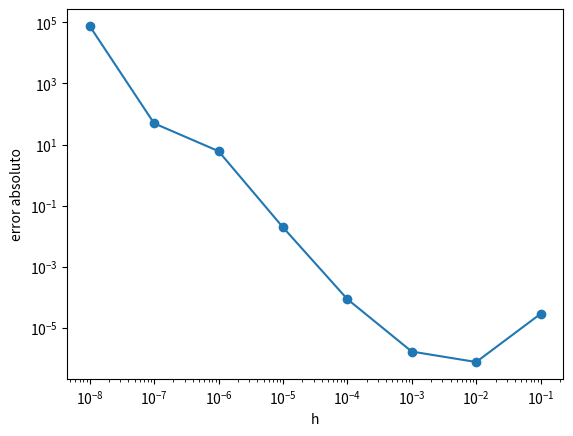

Reproduce this figure in Python.
from math import sin, cos
import sympy
import matplotlib.pyplot as plt
# Apartado a)
def f_naive(x):
    return (1-cos(x))/(x**2)

# sen^2(x) + cos^2(x) = 1 ; f(x) = sen^2(x) + cos^2(x) - cos(x) / x^2 = sen^2(x) + cos(x)(cos(x) - 1)/x^2

def f_estable(x):
    return ((sin(x))**2 + cos(x)*(cos(x) - 1))/(x**2)

print(f_naive(1e-8)) # 0.0
print(f_estable(1e-8)) # 1.0

# Apartado B

def d2f(x,h,f):
    return (f(x+h) - 2*f(x) + f(x-h))/(h**2)

d2f_real = lambda x: -4*(x**(-3))*sin(x) + x**(-2)*cos(x) + 6*(x**(-4))*(1-cos(x))

hs = [1e-1, 1e-2, 1e-3, 1e-4, 1e-5, 1e-6, 1e-7, 1e-8]
errors = []
x = 0.004

for h in hs:
    x_aprox = d2f(x, h, f_estable)
    x_real = d2f_real(x)
    error = abs(x_aprox - x_real)
    errors.append(error)
    print(f"h:{h:e}")
    print(f"f''(x) aprox: {x_aprox}")
    print(f"f''(x) real: {x_real}")
    print(f"error: {error:e}")
    print()
    
plt.figure()
plt.loglog(hs, errors, 'o-', label='curva A (ejemplo)')
plt.xlabel('h')
plt.ylabel('error absoluto')
plt.show()

# Apartado C
# En la grafica podemos ver que el h optimo es 10^-2 ya que a partir de ese momento el error aumenta
# porque en el denominador tenemos un cuadrado, lo que amplifica el error entre más pequeño sea h
